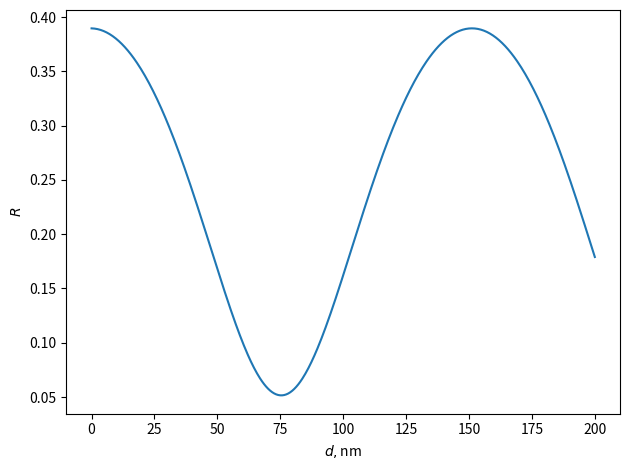

Here is the Python script that generated this plot:
import matplotlib.pyplot as plt
import numpy as np
import math
import cmath
import tqdm

fig, axs = plt.subplots(1)

I = complex(0,1)


d_min = 0.0
d_max = 200.0
d_n = 500

wl = 500.0

_d = np.linspace(d_min, d_max, d_n)


_res = np.ndarray(shape = (d_n), dtype=float)

n1 = 1.65
n2 = complex(4.32,-0.073)

for i in range(len(_d)):
    d = _d[i]
    
    r01 = (n1 - 1.0) / (1 + n1)
    r12 = (n2 - n1) / (n2 + n1)

    phi = n1 * d * 2 * math.pi / wl

    rs = (r12 + r01 * cmath.exp(2*I*phi))/(r01*r12 + cmath.exp(2*I*phi))
    
    res = (abs(rs))**2

    _res[i]=res

c = axs.plot(_d, _res)

axs.set_xlabel(r'$d, $nm')
axs.set_ylabel(r'$R$')

plt.tight_layout()
plt.show()
